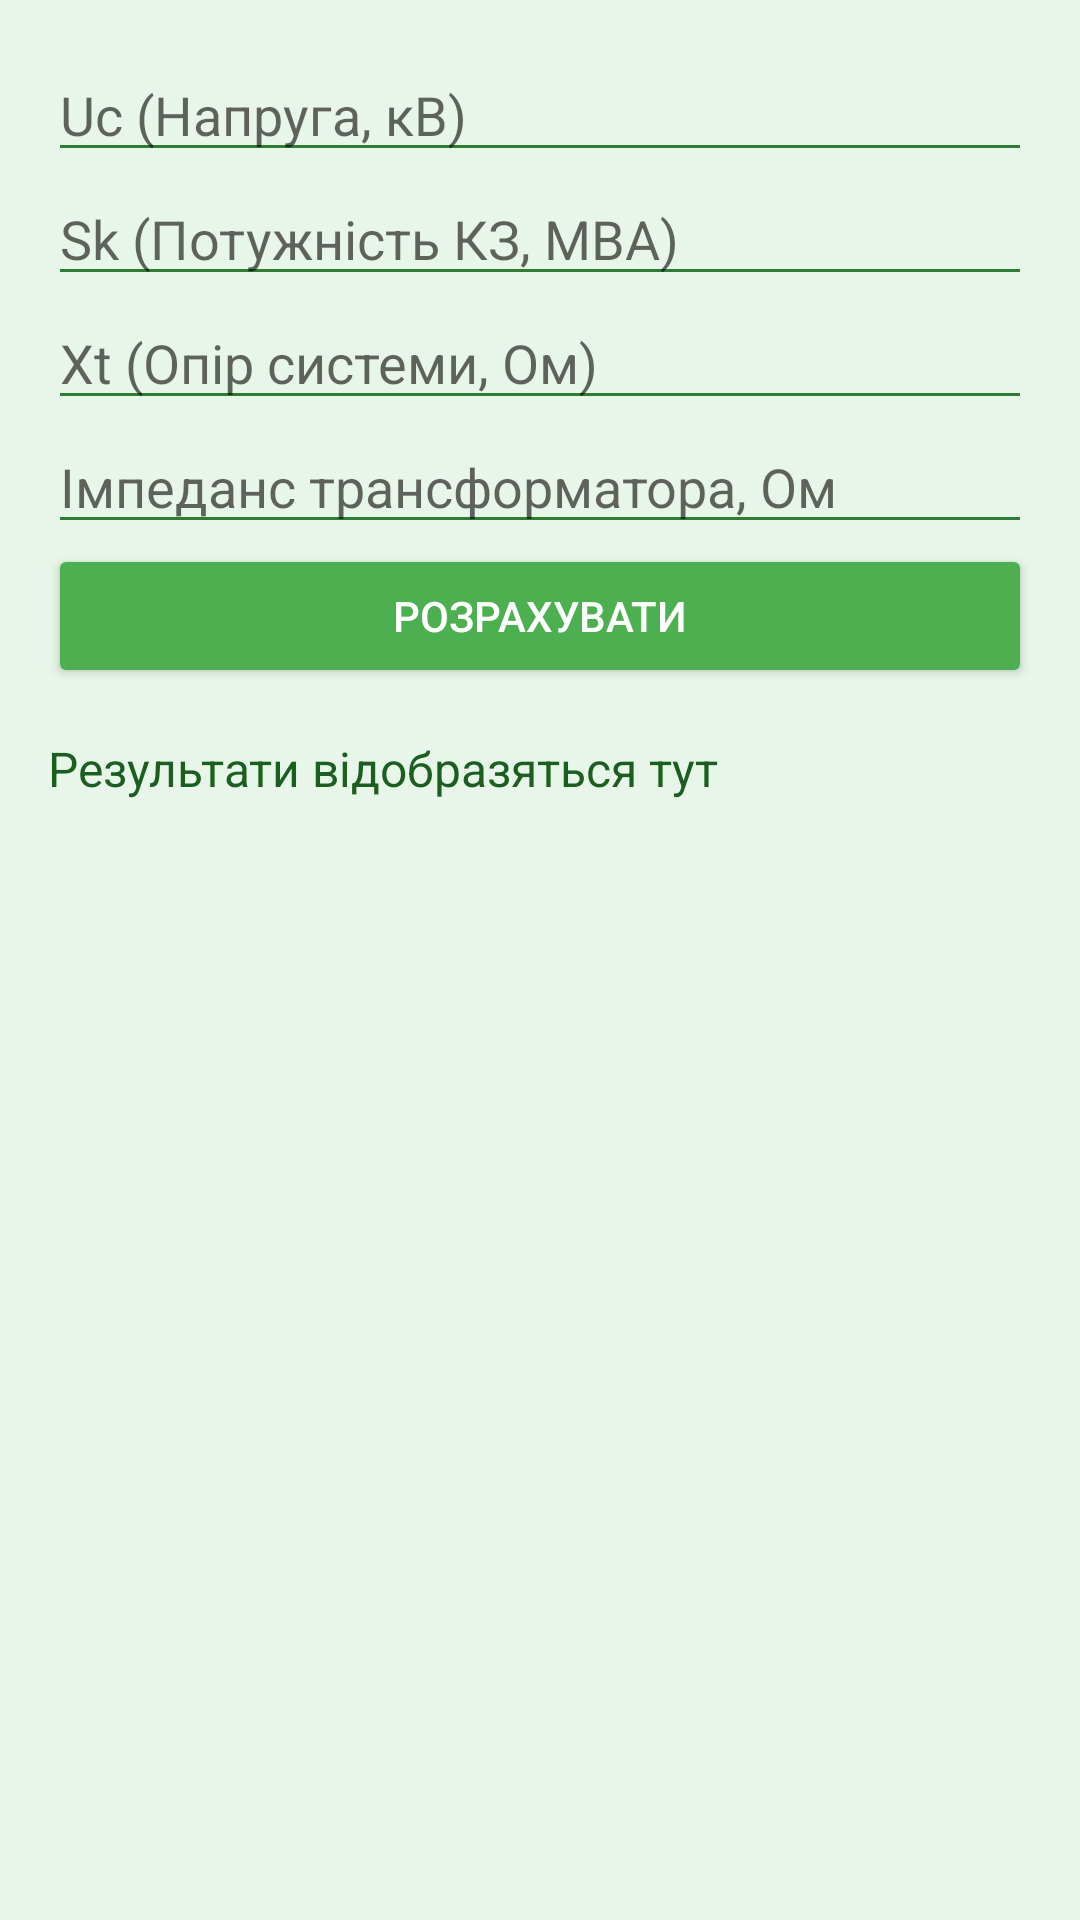

Produce the Android XML layout that renders to this screen, including the resource entries it uses.
<!-- AndroidManifest.xml: application theme Theme.AppCompat.Light.DarkActionBar -->
<!-- res/layout/fragment_task2.xml -->
<?xml version="1.0" encoding="utf-8"?>
<ScrollView xmlns:android="http://schemas.android.com/apk/res/android"
    android:layout_width="match_parent"
    android:layout_height="match_parent"
    android:padding="16dp"
    android:background="#E8F5E9">

    <LinearLayout
        android:layout_width="match_parent"
        android:layout_height="wrap_content"
        android:orientation="vertical">

        <EditText
            android:id="@+id/inputUc"
            android:layout_width="match_parent"
            android:layout_height="wrap_content"
            android:hint="Uc (Напруга, кВ)"
            android:inputType="numberDecimal"
            android:backgroundTint="#2E7D32" />

        <EditText
            android:id="@+id/inputSk"
            android:layout_width="match_parent"
            android:layout_height="wrap_content"
            android:hint="Sk (Потужність КЗ, МВА)"
            android:inputType="numberDecimal"
            android:backgroundTint="#2E7D32" />

        <EditText
            android:id="@+id/inputXt"
            android:layout_width="match_parent"
            android:layout_height="wrap_content"
            android:hint="Xt (Опір системи, Ом)"
            android:inputType="numberDecimal"
            android:backgroundTint="#2E7D32" />

        <EditText
            android:id="@+id/inputTransformerImpedance"
            android:layout_width="match_parent"
            android:layout_height="wrap_content"
            android:hint="Імпеданс трансформатора, Ом"
            android:inputType="numberDecimal"
            android:backgroundTint="#2E7D32" />

        <Button
            android:id="@+id/calculateButton2"
            android:layout_width="match_parent"
            android:layout_height="wrap_content"
            android:text="Розрахувати"
            android:backgroundTint="#4CAF50"
            android:textColor="#FFFFFF" />

        <TextView
            android:id="@+id/resultsTextView2"
            android:layout_width="match_parent"
            android:layout_height="wrap_content"
            android:layout_marginTop="16dp"
            android:text="Результати відобразяться тут"
            android:textSize="16sp"
            android:textColor="#1B5E20" />
    </LinearLayout>
</ScrollView>
<!-- resources referenced by this layout -->
<resources>

</resources>
